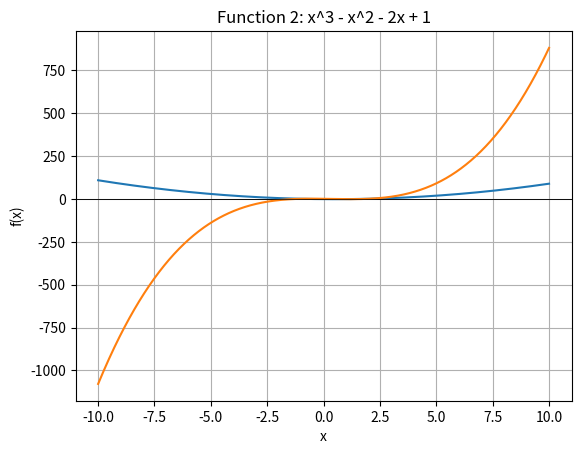

Reproduce this figure in Python.
import numpy as np
import scipy as sp
import scipy.optimize
import matplotlib.pyplot as plt

def newton_method(func, grad, x0, tol=1e-6, max_iter=100):
    '''
    Approximate solution of f(x)=0 by Newton-Raphson's method.
    Parameters
    ----------
    func : function 
        Function value for which we are searching for a solution f(x)=0,
    grad: function
        Gradient value of function f(x)
    x0 : number
        Initial guess for a solution f(x)=0.
    tol : number
        Stopping criteria is abs(f(x)) < tol.
    max_iter : integer
        Maximum number of iterations of Newton's method.

    Returns
    -------
    xn : root

    Example
    --------
    >>> fun = lambda x: x**2 - x - 1
    >>> grad = lambda x: 2*x - 1
    >>> root = newton_method(fun, grad, 1, max_iter=20)
    '''

    iter_count = 1
    while iter_count <= max_iter:
        if abs(grad(x0)) <= tol:
            print("Mathematical error! The found root may not be correct.")
            return x0
        x1 = x0 - func(x0) / grad(x0)
        x0 = x1
        if abs(func(x0)) < tol:
            return x0

        iter_count += 1

    print("Warning! Exceeded the maximum number of iterations.")
    return x0

def plot_function(func, a, b, title):
    """
    Plot the graph of the input func within the given range [a, b].
    """
    x = np.linspace(a, b, 1000)
    y = [func(xi) for xi in x]
    plt.plot(x, y)
    plt.axhline(0, color='black', linewidth=0.5)
    plt.title(title)
    plt.xlabel('x')
    plt.ylabel('f(x)')
    plt.grid(True)
    plt.show()

if __name__ == "__main__":

    func1 = lambda x: x**2 - x - 1
    grad1 = lambda x: 2*x - 1

    func2 = lambda x: x**3 - x**2 - 2*x + 1
    grad2 = lambda x: 3*x**2 - 2*x - 2

    # Define the x-axis (only for plotting)
    a1, b1 = -10, 10
    a2, b2 = -10, 10

    plot_function(func1, a1, b1, "Function 1: x^2 - x - 1")
    plot_function(func2, a2, b2, "Function 2: x^3 - x^2 - 2x + 1")

    # Initial guesses (func1)
    x0_1a = -1  
    x0_1b = 2   

    # Initial guesses (func2) 
    x0_2a = -2  
    x0_2b = 0   
    x0_2c = 2   

    our_root_1a = newton_method(func1, grad1, x0_1a)
    our_root_1b = newton_method(func1, grad1, x0_1b)

    our_root_2a = newton_method(func2, grad2, x0_2a)
    our_root_2b = newton_method(func2, grad2, x0_2b)
    our_root_2c = newton_method(func2, grad2, x0_2c)

    sp_result_1a = sp.optimize.root(func1, x0_1a)
    sp_result_1b = sp.optimize.root(func1, x0_1b)
    sp_root_1a = sp_result_1a.x.item()
    sp_root_1b = sp_result_1b.x.item()

    sp_result_2a = sp.optimize.root(func2, x0_2a)
    sp_result_2b = sp.optimize.root(func2, x0_2b)
    sp_result_2c = sp.optimize.root(func2, x0_2c)
    sp_root_2a = sp_result_2a.x.item()
    sp_root_2b = sp_result_2b.x.item()
    sp_root_2c = sp_result_2c.x.item()

    print("1st root (guess -1) found by Newton's Method = {:0.8f}.".format(our_root_1a))
    print("2nd root (guess 2) found by Newton's Method = {:0.8f}.".format(our_root_1b))

    print("1st root (guess -2) found by Newton's Method = {:0.8f}.".format(our_root_2a))
    print("2nd root (guess 0) found by Newton's Method = {:0.8f}.".format(our_root_2b))
    print("3rd root (guess 2) found by Newton's Method = {:0.8f}.".format(our_root_2c))

    print("1st root (guess -1) found by SciPy = {:0.8f}".format(sp_root_1a))
    print("2nd root (guess 2) found by SciPy = {:0.8f}".format(sp_root_1b))

    print("1st root (guess -2) found by SciPy = {:0.8f}".format(sp_root_2a))
    print("2nd root (guess 0) found by SciPy = {:0.8f}".format(sp_root_2b))
    print("3rd root (guess 2) found by SciPy = {:0.8f}".format(sp_root_2c))

